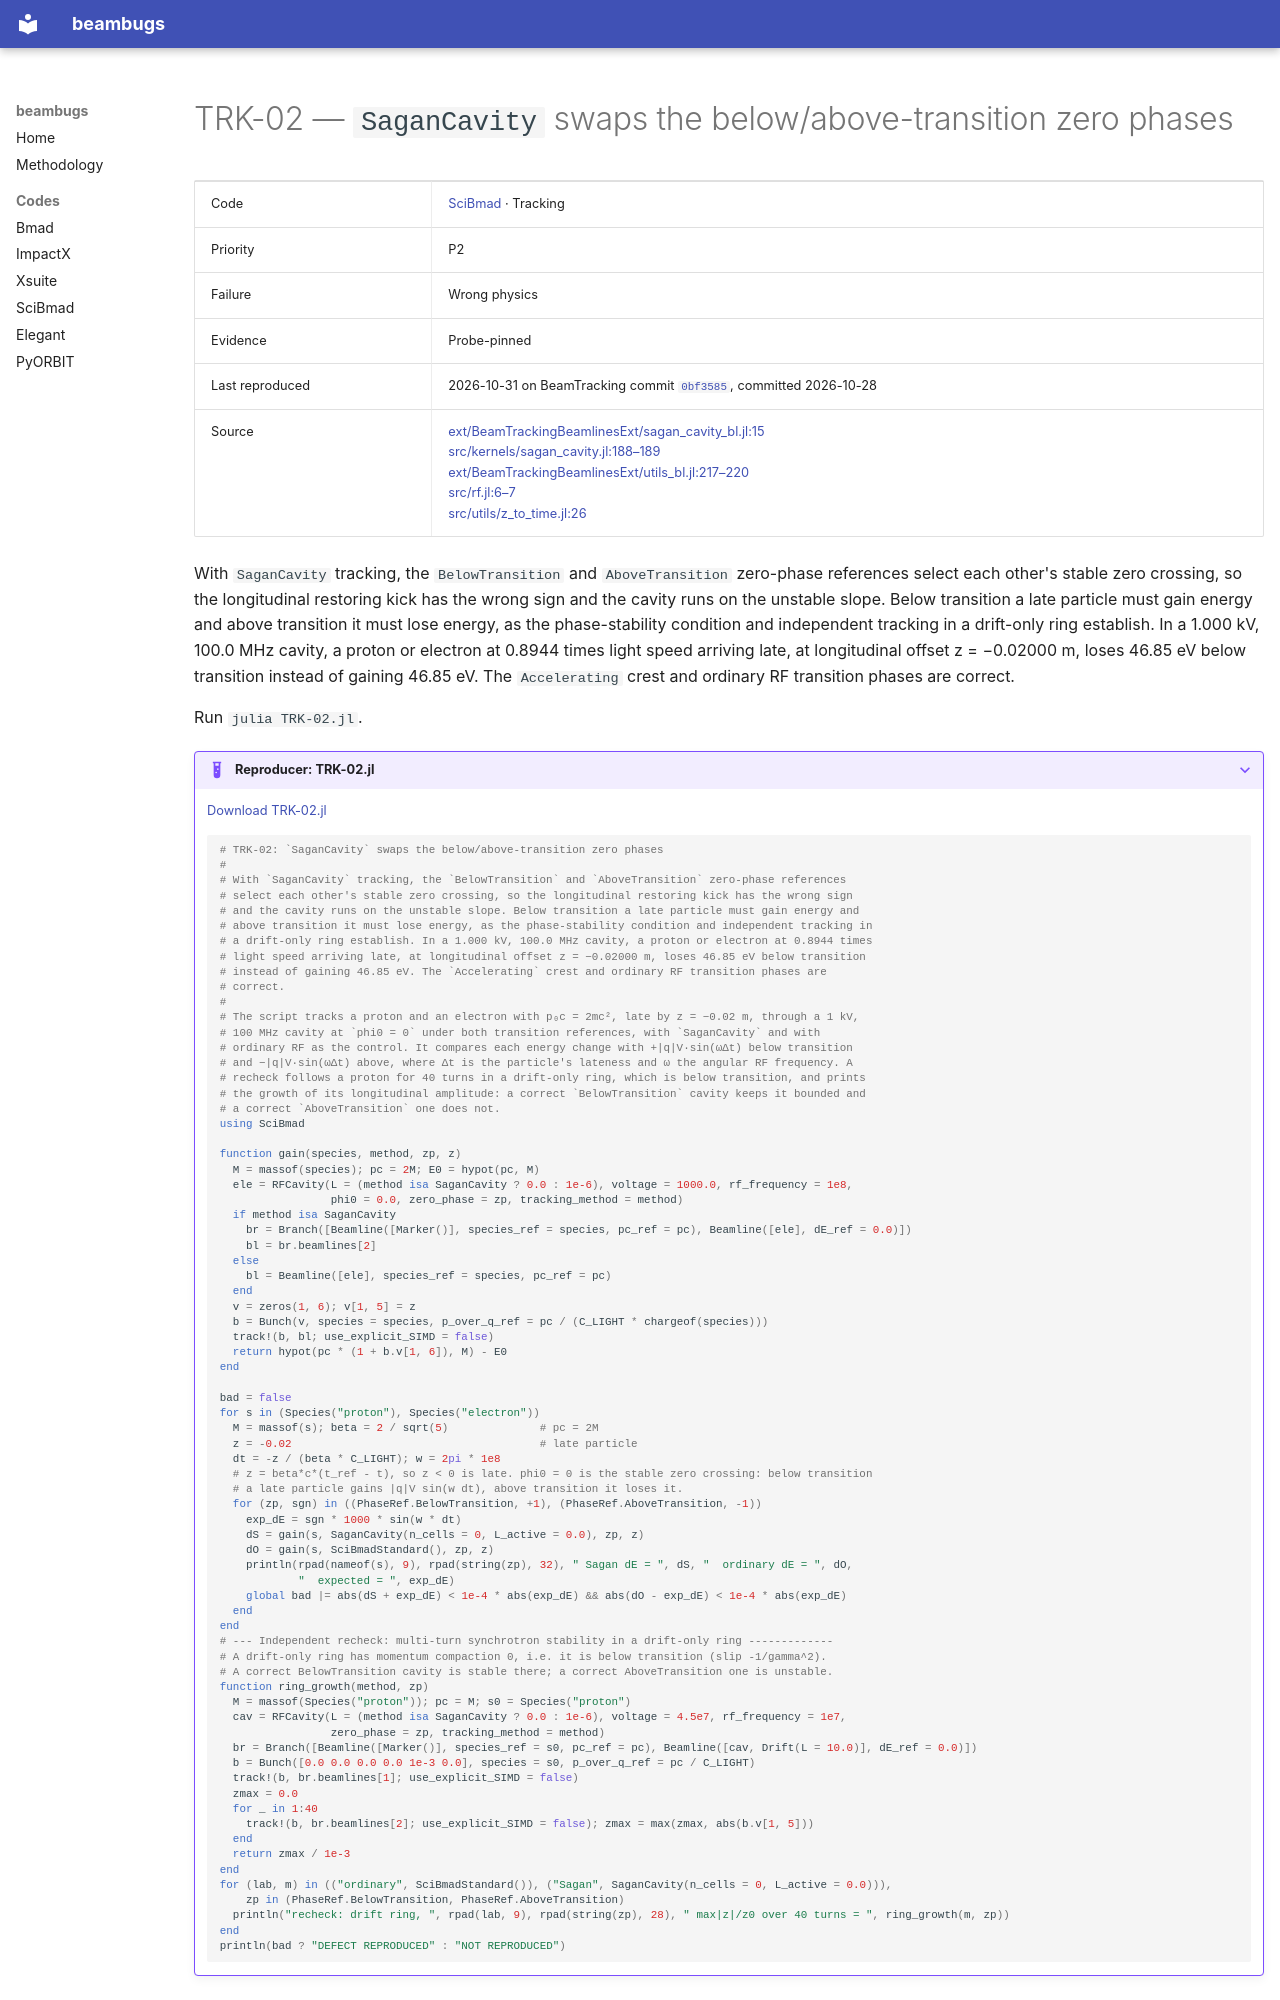

repository: nikitakuklev/beambugs · page: scibmad/TRK-02/index.html · generator: mkdocs

---
title: "TRK-02: SaganCavity swaps the below/above-transition zero phases"
hide:
  - toc
---

# TRK-02 — `SaganCavity` swaps the below/above-transition zero phases

| | |
|---|---|
| Code | [SciBmad](../index.md) · Tracking |
| Priority | P2 |
| Failure | Wrong physics |
| Evidence | Probe-pinned |
| Last reproduced | 2026-10-31 on BeamTracking commit [`0bf3585`](https://github.com/bmad-sim/BeamTracking.jl/commit/0bf3585fdc9c), committed 2026-10-28 |
| Source | [ext/BeamTrackingBeamlinesExt/sagan_cavity_bl.jl:15](https://github.com/bmad-sim/BeamTracking.jl/blob/0bf3585fdc9c5b41859b23b92854376b933a4fe6/ext/BeamTrackingBeamlinesExt/sagan_cavity_bl.jl#L15)<br>[src/kernels/sagan_cavity.jl:188–189](https://github.com/bmad-sim/BeamTracking.jl/blob/0bf3585fdc9c5b41859b23b92854376b933a4fe6/src/kernels/sagan_cavity.jl#L188-L189)<br>[ext/BeamTrackingBeamlinesExt/utils_bl.jl:217–220](https://github.com/bmad-sim/BeamTracking.jl/blob/0bf3585fdc9c5b41859b23b92854376b933a4fe6/ext/BeamTrackingBeamlinesExt/utils_bl.jl#L217-L220)<br>[src/rf.jl:6–7](https://github.com/bmad-sim/Beamlines.jl/blob/35fe0162c72d0899a02a67eb929e8a900a165bc1/src/rf.jl#L6-L7)<br>[src/utils/z_to_time.jl:26](https://github.com/bmad-sim/BeamTracking.jl/blob/0bf3585fdc9c5b41859b23b92854376b933a4fe6/src/utils/z_to_time.jl#L26) |

With `SaganCavity` tracking, the `BelowTransition` and `AboveTransition` zero-phase references select each other's stable zero crossing, so the longitudinal restoring kick has the wrong sign and the cavity runs on the unstable slope. Below transition a late particle must gain energy and above transition it must lose energy, as the phase-stability condition and independent tracking in a drift-only ring establish. In a 1.000 kV, 100.0 MHz cavity, a proton or electron at 0.8944 times light speed arriving late, at longitudinal offset z = −0.02000 m, loses 46.85 eV below transition instead of gaining 46.85 eV. The `Accelerating` crest and ordinary RF transition phases are correct.

Run `julia TRK-02.jl`.

??? example "Reproducer: TRK-02.jl"

    [Download TRK-02.jl](TRK-02.jl)

    ```julia
    # TRK-02: `SaganCavity` swaps the below/above-transition zero phases
    #
    # With `SaganCavity` tracking, the `BelowTransition` and `AboveTransition` zero-phase references
    # select each other's stable zero crossing, so the longitudinal restoring kick has the wrong sign
    # and the cavity runs on the unstable slope. Below transition a late particle must gain energy and
    # above transition it must lose energy, as the phase-stability condition and independent tracking in
    # a drift-only ring establish. In a 1.000 kV, 100.0 MHz cavity, a proton or electron at 0.8944 times
    # light speed arriving late, at longitudinal offset z = −0.02000 m, loses 46.85 eV below transition
    # instead of gaining 46.85 eV. The `Accelerating` crest and ordinary RF transition phases are
    # correct.
    #
    # The script tracks a proton and an electron with p₀c = 2mc², late by z = −0.02 m, through a 1 kV,
    # 100 MHz cavity at `phi0 = 0` under both transition references, with `SaganCavity` and with
    # ordinary RF as the control. It compares each energy change with +|q|V·sin(ωΔt) below transition
    # and −|q|V·sin(ωΔt) above, where Δt is the particle's lateness and ω the angular RF frequency. A
    # recheck follows a proton for 40 turns in a drift-only ring, which is below transition, and prints
    # the growth of its longitudinal amplitude: a correct `BelowTransition` cavity keeps it bounded and
    # a correct `AboveTransition` one does not.
    using SciBmad

    function gain(species, method, zp, z)
      M = massof(species); pc = 2M; E0 = hypot(pc, M)
      ele = RFCavity(L = (method isa SaganCavity ? 0.0 : 1e-6), voltage = 1000.0, rf_frequency = 1e8,
                     phi0 = 0.0, zero_phase = zp, tracking_method = method)
      if method isa SaganCavity
        br = Branch([Beamline([Marker()], species_ref = species, pc_ref = pc), Beamline([ele], dE_ref = 0.0)])
        bl = br.beamlines[2]
      else
        bl = Beamline([ele], species_ref = species, pc_ref = pc)
      end
      v = zeros(1, 6); v[1, 5] = z
      b = Bunch(v, species = species, p_over_q_ref = pc / (C_LIGHT * chargeof(species)))
      track!(b, bl; use_explicit_SIMD = false)
      return hypot(pc * (1 + b.v[1, 6]), M) - E0
    end
